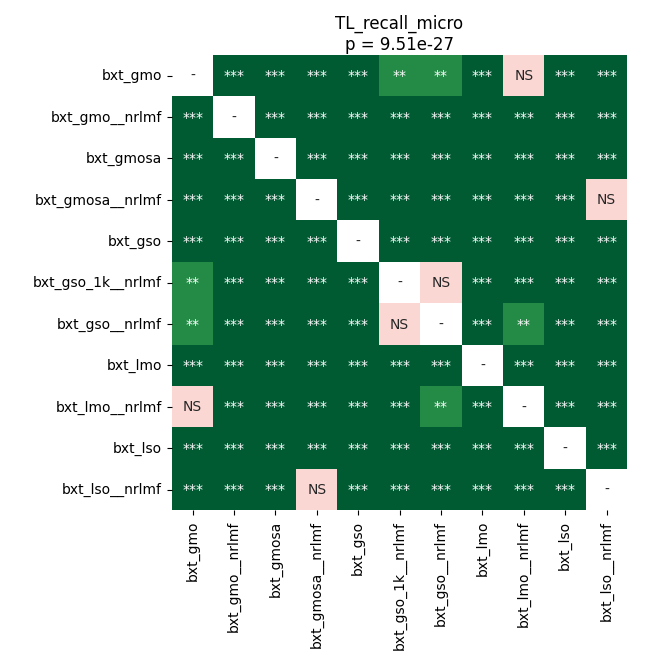

The data file committed next to this chart (first rows):
	bxt_gmo	bxt_gmo__nrlmf	bxt_gmosa	bxt_gmosa__nrlmf	bxt_gso	bxt_gso_1k__nrlmf	bxt_gso__nrlmf	bxt_lmo	bxt_lmo__nrlmf	bxt_lso	bxt_lso__nrlmf
bxt_gmo	1.0	3.903411155523255e-05	3.903411155523255e-05	7.142411901595745e-05	3.903411155523255e-05	0.001846	0.006649	3.903411155523255e-05	0.5282	3.903411155523255e-05	3.903411155523255e-05
bxt_gmo__nrlmf	3.903411155523255e-05	1.0	3.903411155523255e-05	3.903411155523255e-05	3.903411155523255e-05	3.903411155523255e-05	3.903411155523255e-05	3.903411155523255e-05	3.903411155523255e-05	3.903411155523255e-05	3.903411155523255e-05
bxt_gmosa	3.903411155523255e-05	3.903411155523255e-05	1.0	3.903411155523255e-05	3.903411155523255e-05	3.903411155523255e-05	3.903411155523255e-05	3.903411155523255e-05	3.903411155523255e-05	7.142411901595745e-05	3.903411155523255e-05
bxt_gmosa__nrlmf	7.142411901595745e-05	3.903411155523255e-05	3.903411155523255e-05	1.0	3.903411155523255e-05	0.0006508	3.903411155523255e-05	7.142411901595745e-05	7.142411901595745e-05	3.903411155523255e-05	0.1188
bxt_gso	3.903411155523255e-05	3.903411155523255e-05	3.903411155523255e-05	3.903411155523255e-05	1.0	3.903411155523255e-05	3.903411155523255e-05	3.903411155523255e-05	3.903411155523255e-05	3.903411155523255e-05	3.903411155523255e-05
bxt_gso_1k__nrlmf	0.001846	3.903411155523255e-05	3.903411155523255e-05	0.0006508	3.903411155523255e-05	1.0	0.06787	3.903411155523255e-05	0.0001049	3.903411155523255e-05	3.903411155523255e-05
bxt_gso__nrlmf	0.006649	3.903411155523255e-05	3.903411155523255e-05	3.903411155523255e-05	3.903411155523255e-05	0.06787	1.0	3.903411155523255e-05	0.006649	3.903411155523255e-05	3.903411155523255e-05
bxt_lmo	3.903411155523255e-05	3.903411155523255e-05	3.903411155523255e-05	7.142411901595745e-05	3.903411155523255e-05	3.903411155523255e-05	3.903411155523255e-05	1.0	3.903411155523255e-05	3.903411155523255e-05	3.903411155523255e-05
bxt_lmo__nrlmf	0.5282	3.903411155523255e-05	3.903411155523255e-05	7.142411901595745e-05	3.903411155523255e-05	0.0001049	0.006649	3.903411155523255e-05	1.0	3.903411155523255e-05	3.903411155523255e-05
bxt_lso	3.903411155523255e-05	3.903411155523255e-05	7.142411901595745e-05	3.903411155523255e-05	3.903411155523255e-05	3.903411155523255e-05	3.903411155523255e-05	3.903411155523255e-05	3.903411155523255e-05	1.0	3.903411155523255e-05
bxt_lso__nrlmf	3.903411155523255e-05	3.903411155523255e-05	3.903411155523255e-05	0.1188	3.903411155523255e-05	3.903411155523255e-05	3.903411155523255e-05	3.903411155523255e-05	3.903411155523255e-05	3.903411155523255e-05	1.0
